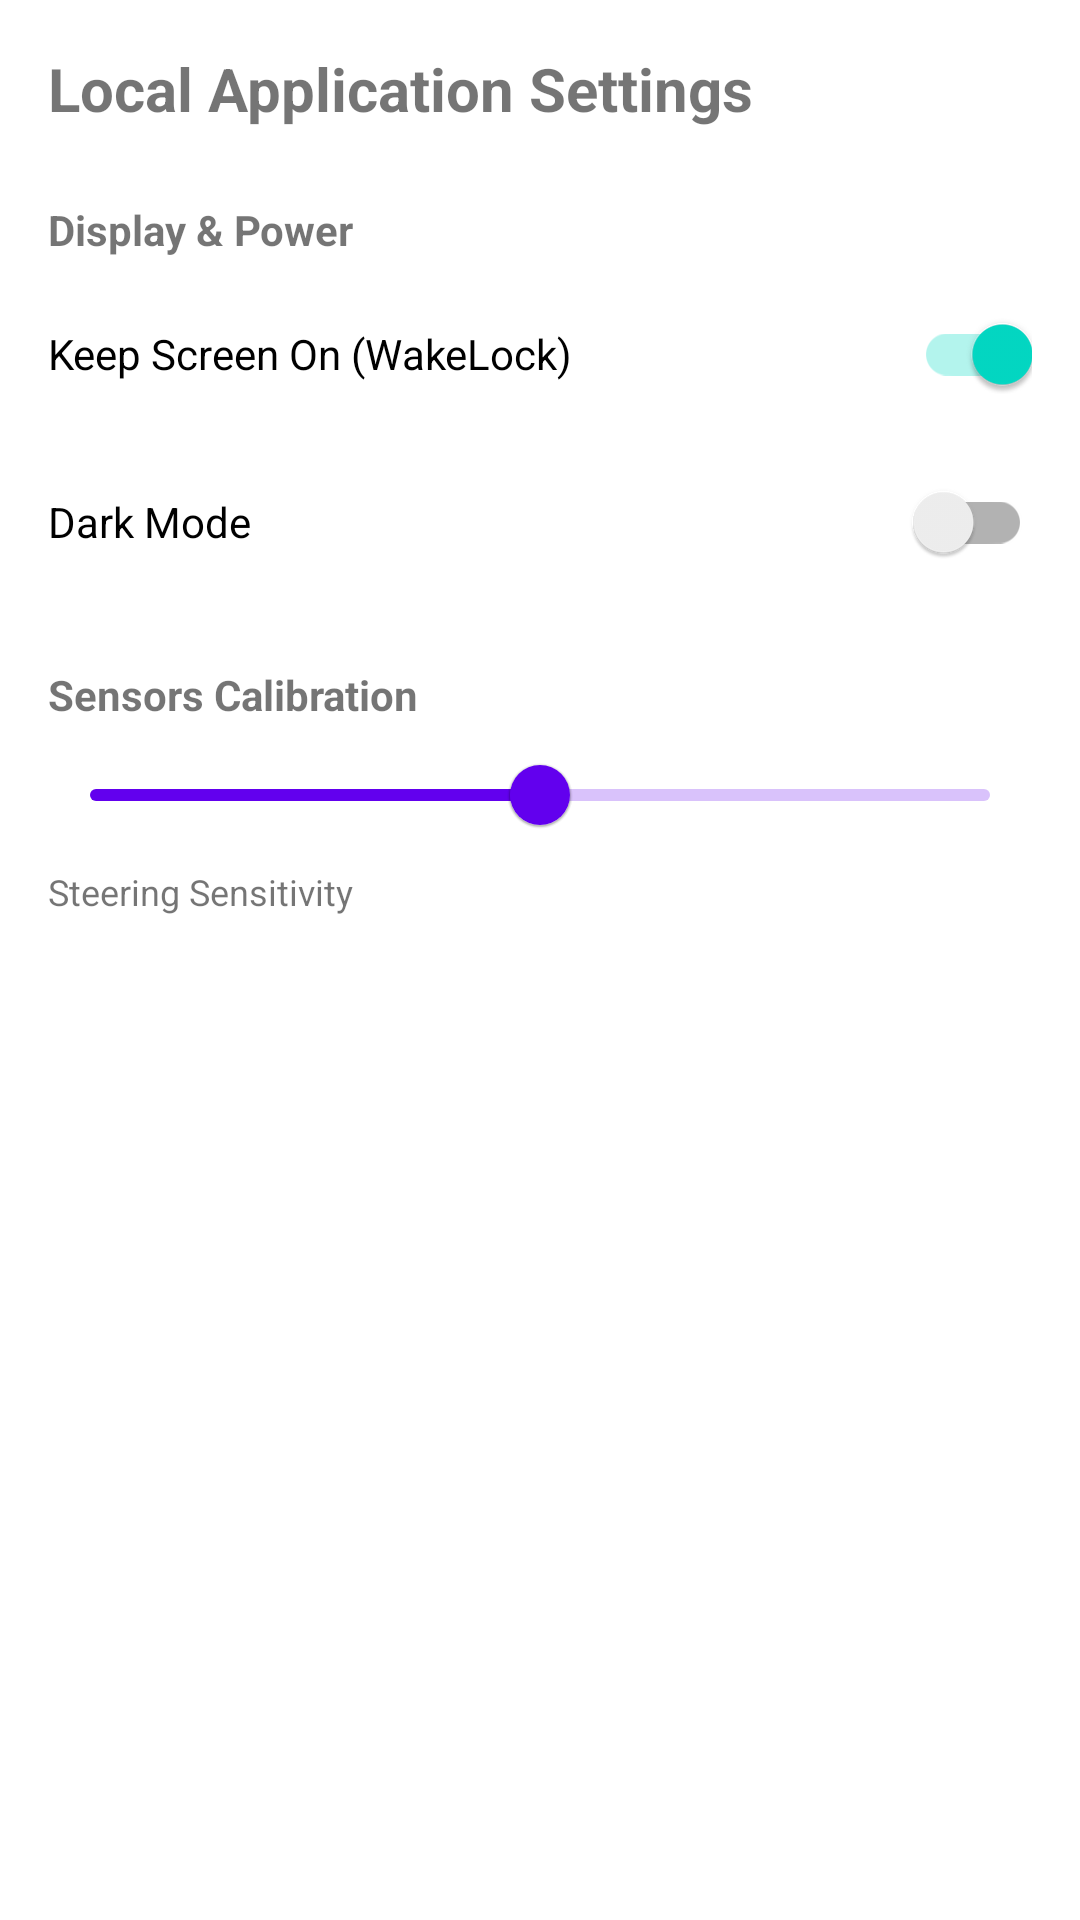

Produce the Android XML layout that renders to this screen, including the resource entries it uses.
<!-- AndroidManifest.xml: application theme Theme.ExternalService -->
<!-- res/layout/fragment_local_settings.xml -->
<?xml version="1.0" encoding="utf-8"?>
<androidx.core.widget.NestedScrollView xmlns:android="http://schemas.android.com/apk/res/android"
    xmlns:app="http://schemas.android.com/apk/res-auto"
    android:layout_width="match_parent"
    android:layout_height="match_parent"
    android:padding="16dp">

    <LinearLayout
        android:layout_width="match_parent"
        android:layout_height="wrap_content"
        android:orientation="vertical">

        <TextView
            android:layout_width="wrap_content"
            android:layout_height="wrap_content"
            android:text="Local Application Settings"
            android:textSize="20sp"
            android:textStyle="bold" />

        
        <TextView
            android:layout_width="wrap_content"
            android:layout_height="wrap_content"
            android:layout_marginTop="24dp"
            android:text="Display &amp; Power"
            android:textStyle="bold" />

        <androidx.appcompat.widget.SwitchCompat
            android:layout_width="match_parent"
            android:layout_height="wrap_content"
            android:layout_marginTop="8dp"
            android:text="Keep Screen On (WakeLock)"
            android:checked="true"
            android:textOn=""
            android:textOff=""
            app:showText="false" />

        <androidx.appcompat.widget.SwitchCompat
            android:layout_width="match_parent"
            android:layout_height="wrap_content"
            android:layout_marginTop="8dp"
            android:text="Dark Mode"
            android:textOn=""
            android:textOff=""
            app:showText="false" />

        <TextView
            android:layout_width="wrap_content"
            android:layout_height="wrap_content"
            android:layout_marginTop="24dp"
            android:text="Sensors Calibration"
            android:textStyle="bold" />

        <com.google.android.material.slider.Slider
            android:layout_width="match_parent"
            android:layout_height="wrap_content"
            android:valueFrom="0"
            android:valueTo="100"
            android:value="50" />
        <TextView
            android:layout_width="wrap_content"
            android:layout_height="wrap_content"
            android:text="Steering Sensitivity"
            android:textSize="12sp" />

    </LinearLayout>
</androidx.core.widget.NestedScrollView>
<!-- resources referenced by this layout -->
<resources>
  <style name="Theme.ExternalService" parent="Theme.MaterialComponents.DayNight.NoActionBar">
          
          <item name="colorPrimary">@color/purple_500</item>
          <item name="colorPrimaryVariant">@color/purple_700</item>
          <item name="colorOnPrimary">@color/white</item>
          
          <item name="colorSecondary">@color/teal_200</item>
          <item name="colorSecondaryVariant">@color/teal_700</item>
          <item name="colorOnSecondary">@color/black</item>
          
          <item name="android:statusBarColor">?attr/colorPrimaryVariant</item>
          
      </style>
  <!-- not gathered from this repository: default colours our renderer supplied (Android Studio template values) -->
  <color name="purple_500">#FF6200EE</color>
  <color name="purple_700">#FF3700B3</color>
  <color name="teal_200">#FF03DAC5</color>
  <color name="teal_700">#FF018786</color>
  <color name="black">#FF000000</color>
  <color name="white">#FFFFFFFF</color>
</resources>
